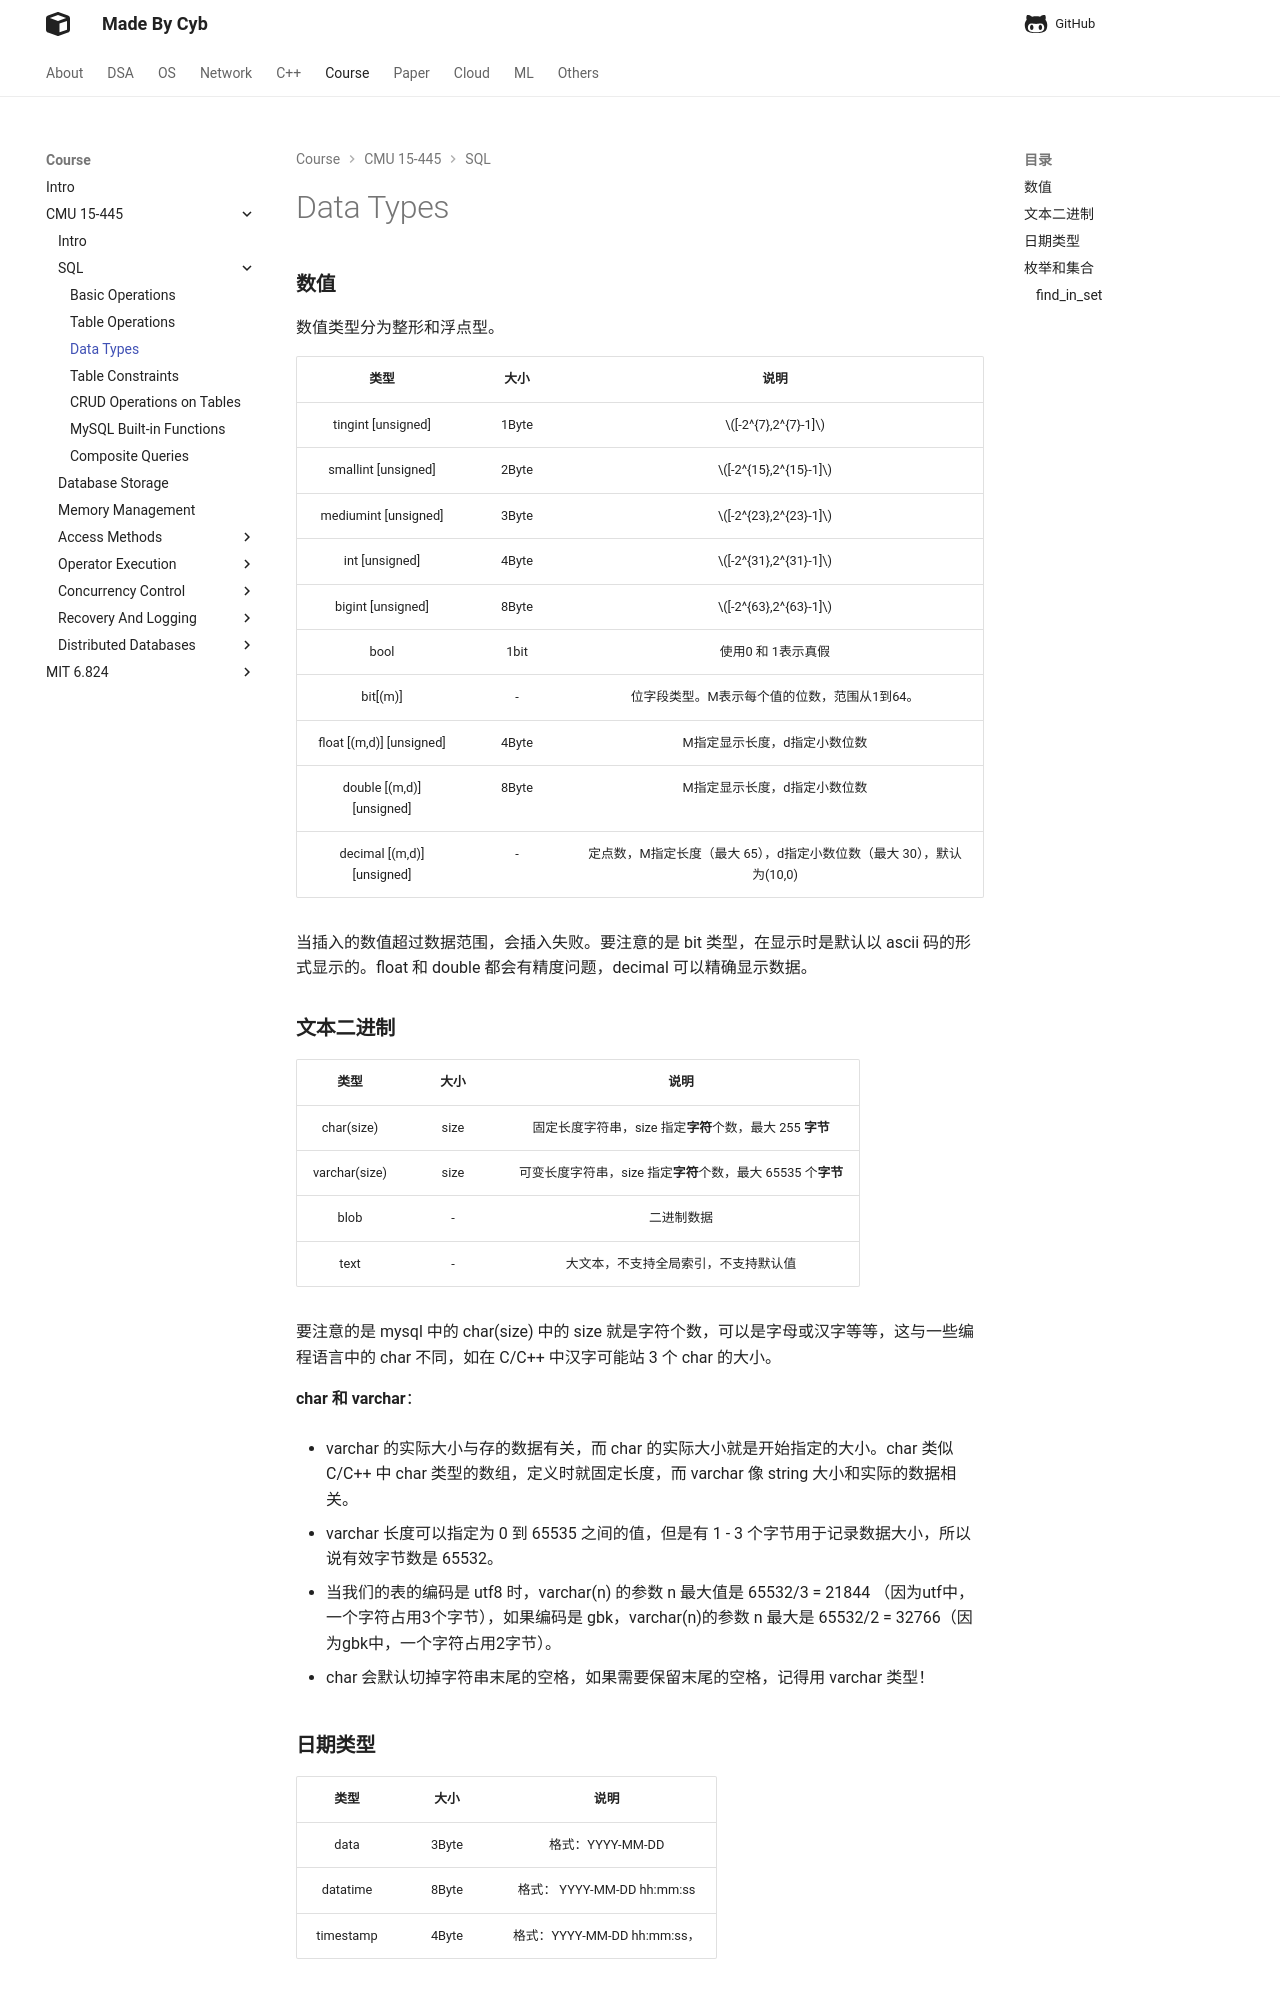

repository: idle-lab/idle-lab.github.io · page: course/CMU15445/SQL/DataType/index.html · generator: mkdocs



### **数值**

数值类型分为整形和浮点型。

|类型|大小|说明|
|:-:|:-:|:-:|
tingint [unsigned]|1Byte| $[-2^{7},2^{7}-1]$
smallint [unsigned]|2Byte|$[-2^{15},2^{15}-1]$
mediumint [unsigned]|3Byte|$[-2^{23},2^{23}-1]$
int [unsigned]|4Byte|$[-2^{31},2^{31}-1]$
bigint [unsigned]|8Byte|$[-2^{63},2^{63}-1]$
bool|1bit|使用0 和 1表示真假|
bit[(m)]| - |位字段类型。M表示每个值的位数，范围从1到64。
float [(m,d)] [unsigned]|4Byte| M指定显示长度，d指定小数位数|
double [(m,d)] [unsigned]|8Byte| M指定显示长度，d指定小数位数|      
decimal [(m,d)] [unsigned]| - | 定点数，M指定长度（最大 65），d指定小数位数（最大 30），默认为(10,0)|


当插入的数值超过数据范围，会插入失败。要注意的是 bit 类型，在显示时是默认以 ascii 码的形式显示的。float 和 double 都会有精度问题，decimal 可以精确显示数据。



### **文本二进制**

|类型|大小|说明|
|:-:|:-:|:-:|
char(size)| size | 固定长度字符串，size 指定**字符**个数，最大 255 **字节**
varchar(size)| size | 可变长度字符串，size 指定**字符**个数，最大 65535 个**字节**
blob | - | 二进制数据
text | - | 大文本，不支持全局索引，不支持默认值


要注意的是 mysql 中的 char(size) 中的 size 就是字符个数，可以是字母或汉字等等，这与一些编程语言中的 char 不同，如在 C/C++ 中汉字可能站 3 个 char 的大小。 

**char 和 varchar**：

- varchar 的实际大小与存的数据有关，而 char 的实际大小就是开始指定的大小。char 类似 C/C++ 中 char 类型的数组，定义时就固定长度，而 varchar 像 string 大小和实际的数据相关。


- varchar 长度可以指定为 0 到 65535 之间的值，但是有 1 - 3 个字节用于记录数据大小，所以说有效字节数是 65532。

- 当我们的表的编码是 utf8 时，varchar(n) 的参数 n 最大值是 65532/3 = 21844 （因为utf中，一个字符占用3个字节），如果编码是 gbk，varchar(n)的参数 n 最大是 65532/2 = 32766（因为gbk中，一个字符占用2字节）。

- char 会默认切掉字符串末尾的空格，如果需要保留末尾的空格，记得用 varchar 类型！
